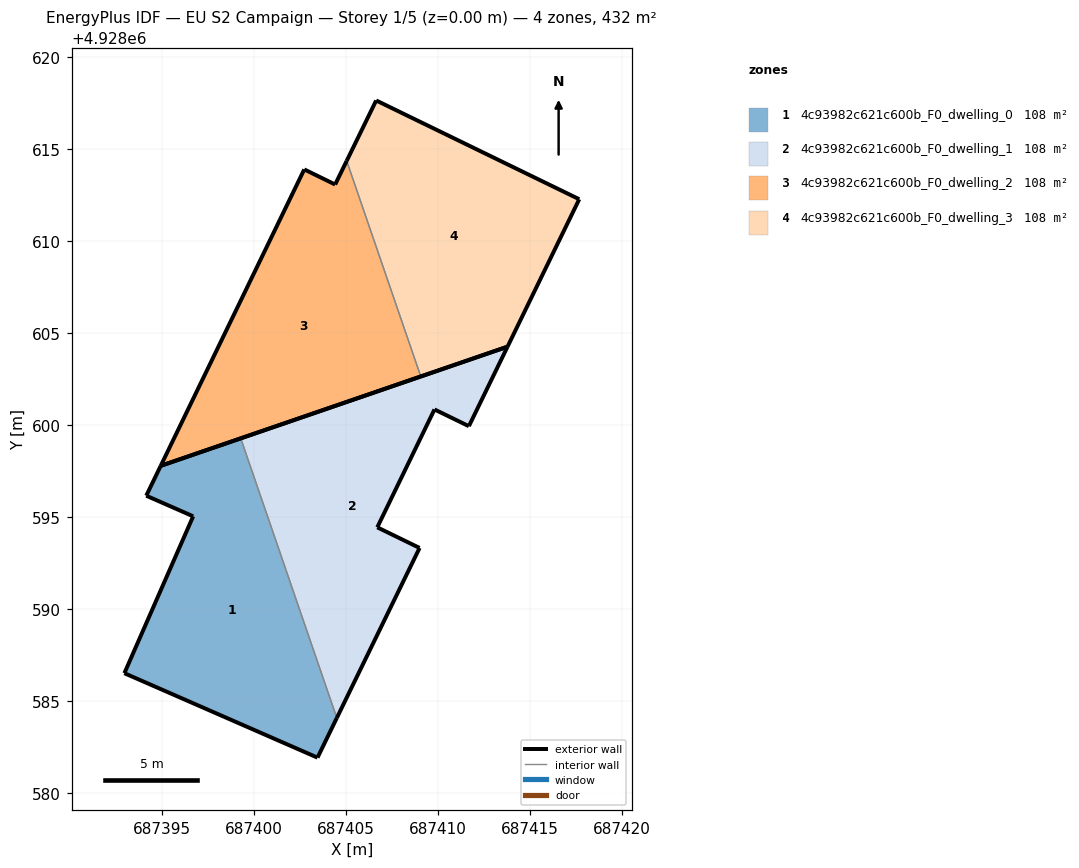
=== STOREY PLAN SPEC (per zone: floor XY polygon, exterior-wall plan segments, windows/doors) ===
zone 1: 4c93982c621c600b_F0_dwelling_0  (108.1 m²)
  floor: (687403.44, 4928581.91) (687404.49, 4928584.07) (687399.27, 4928599.27) (687394.91, 4928597.78) (687394.13, 4928596.15) (687396.68, 4928595.03) (687392.94, 4928586.50)
  exterior wall: (687392.94, 4928586.50) – (687396.68, 4928595.03)  [9.3 m]
  exterior wall: (687396.68, 4928595.03) – (687394.13, 4928596.15)  [2.8 m]
  exterior wall: (687394.13, 4928596.15) – (687394.91, 4928597.78)  [1.8 m]
  exterior wall: (687394.91, 4928597.78) – (687399.27, 4928599.27)  [4.6 m]
  exterior wall: (687404.49, 4928584.07) – (687403.44, 4928581.91)  [2.4 m]
  exterior wall: (687403.44, 4928581.91) – (687392.94, 4928586.50)  [11.5 m]
  interior walls: 1
zone 2: 4c93982c621c600b_F0_dwelling_1  (108.1 m²)
  floor: (687404.49, 4928584.07) (687408.99, 4928593.31) (687406.69, 4928594.43) (687409.80, 4928600.84) (687411.67, 4928599.93) (687413.77, 4928604.25) (687399.27, 4928599.27)
  exterior wall: (687408.99, 4928593.31) – (687404.49, 4928584.07)  [10.3 m]
  exterior wall: (687399.27, 4928599.27) – (687413.77, 4928604.25)  [15.3 m]
  exterior wall: (687413.77, 4928604.25) – (687411.67, 4928599.93)  [4.8 m]
  exterior wall: (687411.67, 4928599.93) – (687409.80, 4928600.84)  [2.1 m]
  exterior wall: (687409.80, 4928600.84) – (687406.69, 4928594.43)  [7.1 m]
  exterior wall: (687406.69, 4928594.43) – (687408.99, 4928593.31)  [2.6 m]
  interior walls: 1
zone 3: 4c93982c621c600b_F0_dwelling_2  (108.1 m²)
  floor: (687409.05, 4928602.63) (687405.03, 4928614.36) (687404.40, 4928613.07) (687402.72, 4928613.89) (687394.91, 4928597.78)
  exterior wall: (687409.05, 4928602.63) – (687394.91, 4928597.78)  [15.0 m]
  exterior wall: (687394.91, 4928597.78) – (687402.72, 4928613.89)  [17.9 m]
  exterior wall: (687402.72, 4928613.89) – (687404.40, 4928613.07)  [1.9 m]
  exterior wall: (687404.40, 4928613.07) – (687405.03, 4928614.36)  [1.4 m]
  interior walls: 1
zone 4: 4c93982c621c600b_F0_dwelling_3  (108.1 m²)
  floor: (687413.77, 4928604.25) (687417.67, 4928612.27) (687406.63, 4928617.64) (687405.03, 4928614.36) (687409.05, 4928602.63)
  exterior wall: (687417.67, 4928612.27) – (687413.77, 4928604.25)  [8.9 m]
  exterior wall: (687413.77, 4928604.25) – (687409.05, 4928602.63)  [5.0 m]
  exterior wall: (687405.03, 4928614.36) – (687406.63, 4928617.64)  [3.7 m]
  exterior wall: (687406.63, 4928617.64) – (687417.67, 4928612.27)  [12.3 m]
  interior walls: 1

=== DERIVED (storey summary) ===
Building: EU S2 Campaign
Storey: 1 of 5  (floor level z = 0.00 m)
Storey gross floor area: 432.4 m²
Zones on this storey: 4
  - 4c93982c621c600b_F0_dwelling_0: floor 108.1 m²; exterior wall 32.4 m (97.1 m²); WWR 0.0%
  - 4c93982c621c600b_F0_dwelling_1: floor 108.1 m²; exterior wall 42.2 m (126.6 m²); WWR 0.0%
  - 4c93982c621c600b_F0_dwelling_2: floor 108.1 m²; exterior wall 36.2 m (108.5 m²); WWR 0.0%
  - 4c93982c621c600b_F0_dwelling_3: floor 108.1 m²; exterior wall 29.8 m (89.5 m²); WWR 0.0%
Zone adjacency (shared interzone walls):
  - 4c93982c621c600b_F0_dwelling_0 ↔ 4c93982c621c600b_F0_dwelling_1
  - 4c93982c621c600b_F0_dwelling_2 ↔ 4c93982c621c600b_F0_dwelling_3